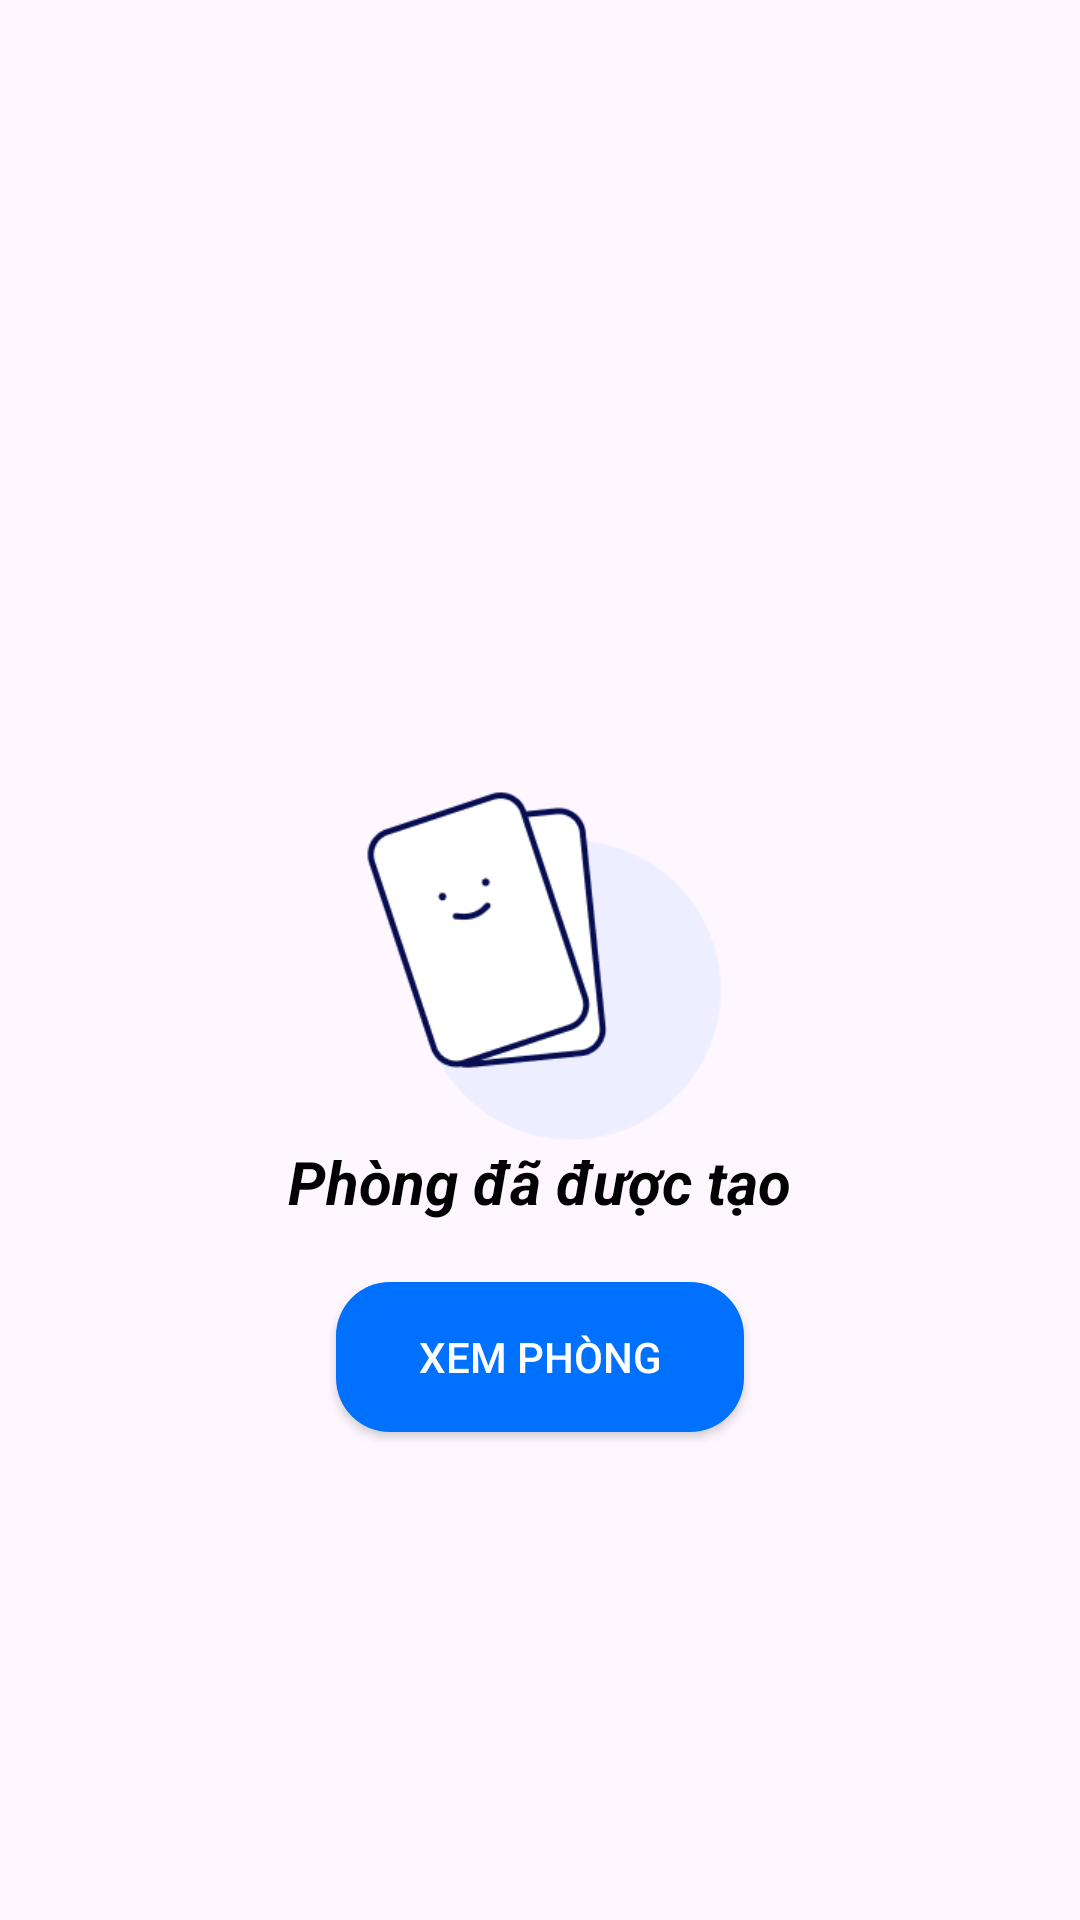

Layout XML and referenced resources for this Android screen:
<!-- AndroidManifest.xml: application theme Theme.HotelManager -->
<!-- res/layout/activity_notifi_room_created.xml -->
<?xml version="1.0" encoding="utf-8"?>
<RelativeLayout xmlns:android="http://schemas.android.com/apk/res/android"
    xmlns:app="http://schemas.android.com/apk/res-auto"
    xmlns:tools="http://schemas.android.com/tools"
    android:layout_width="match_parent"
    android:layout_height="match_parent"
    tools:context=".activitys.NotifiRoomCreatedActivity">
    <ImageView
        android:id="@+id/image_1"
        android:layout_centerInParent="true"
        android:src="@drawable/img_7"
        android:layout_width="121.56dp"
        android:layout_height="120.58dp"/>
    <TextView
        android:text="Phòng đã được tạo"
        android:textColor="@color/black"
        android:layout_below="@id/image_1"
        android:layout_centerHorizontal="true"
        android:textSize="20sp"
        android:textStyle="bold|italic"
        android:id="@+id/tv_1"
        android:layout_width="wrap_content"
        android:layout_height="wrap_content"/>
    <androidx.appcompat.widget.AppCompatButton
        android:layout_below="@id/tv_1"
        android:background="@drawable/custom_edt"
        android:backgroundTint="@color/bg_splash"
        android:text="Xem phòng"
        android:textColor="@color/white"
        android:layout_centerHorizontal="true"
        android:layout_marginTop="20dp"
        android:id="@+id/btn_view_room"
        android:layout_width="136dp"
        android:layout_height="50dp"/>

</RelativeLayout>
<!-- resources referenced by this layout -->
<resources>
  <color name="bg_splash">#0071FE</color>
  <color name="black">#FF000000</color>
  <color name="white">#FFFFFFFF</color>
  <!-- drawable custom_edt (drawable) -->
  <?xml version="1.0" encoding="utf-8"?>
  <shape xmlns:android="http://schemas.android.com/apk/res/android" android:shape="rectangle">
      <corners android:radius="18dp"/>
      <solid android:color="@color/bg_edt_login"/>
  
  </shape>
  <!-- drawable img_7: png bitmap (drawable, 5174 bytes) -->
  <style name="Theme.HotelManager" parent="Base.Theme.HotelManager" />
  <color name="bg_edt_login">#E5E5E5</color>
  <style name="Base.Theme.HotelManager" parent="Theme.Material3.DayNight.NoActionBar">
          
           <item name="colorPrimary">@color/bg_splash</item>
      </style>
</resources>
